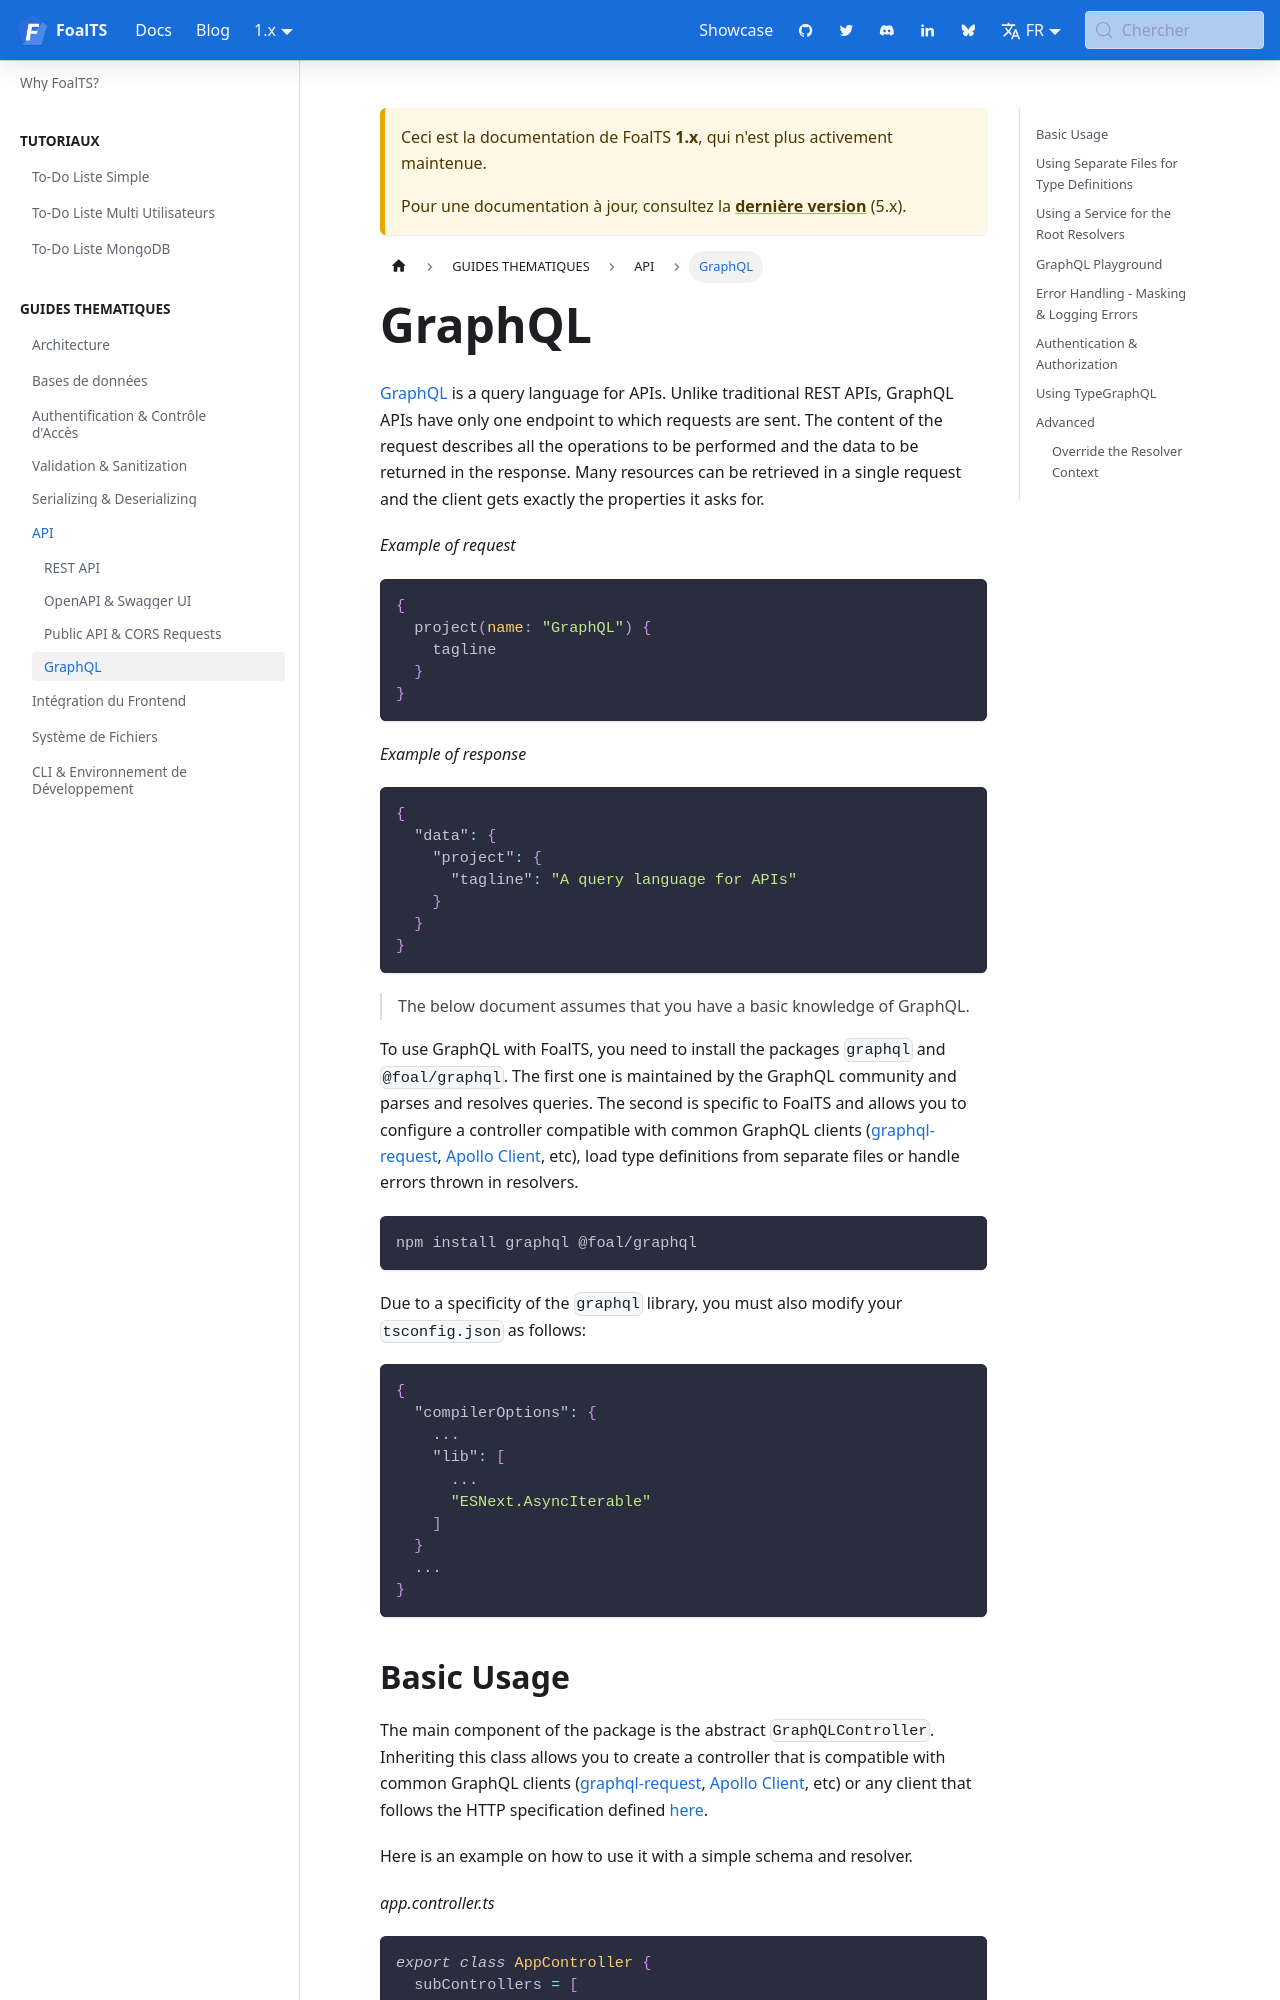

repository: FoalTS/foal · page: fr/docs/1.x/api-section/graphql/index.html · generator: docusaurus

# GraphQL

> You are reading the documentation for version 2 of FoalTS. Instructions for upgrading to this version are available [here](../upgrade-to-v2/README.md). The old documentation can be found [here](https://github.com/FoalTS/foal/tree/v1.x/docs).

[GraphQL](https://graphql.org/) is a query language for APIs. Unlike traditional REST APIs, GraphQL APIs have only one endpoint to which requests are sent. The content of the request describes all the operations to be performed and the data to be returned in the response. Many resources can be retrieved in a single request and the client gets exactly the properties it asks for.

*Example of request*
```graphql
{
  project(name: "GraphQL") {
    tagline
  }
}
```

*Example of response*
```json
{
  "data": {
    "project": {
      "tagline": "A query language for APIs"
    }
  }
}
```

> The below document assumes that you have a basic knowledge of GraphQL.

To use GraphQL with FoalTS, you need to install the packages `graphql` and `@foal/graphql`. The first one is maintained by the GraphQL community and parses and resolves queries. The second is specific to FoalTS and allows you to configure a controller compatible with common GraphQL clients ([graphql-request](https://www.npmjs.com/package/graphql-request), [Apollo Client](https://www.apollographql.com/docs/react/), etc), load type definitions from separate files or handle errors thrown in resolvers.

```
npm install graphql @foal/graphql
```

Due to a specificity of the `graphql` library, you must also modify your `tsconfig.json` as follows:

```json
{
  "compilerOptions": {
    ...
    "lib": [
      ...
      "ESNext.AsyncIterable"
    ]
  }
  ...
}
```
